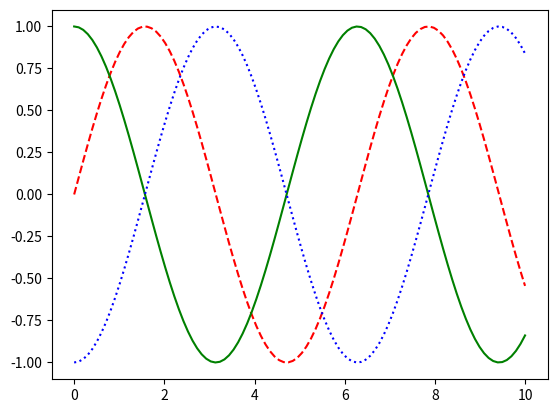

The matplotlib source for this figure:
import matplotlib.pyplot as plt
import numpy as np
import math

# Create some data to plot
x = np.linspace(0, 10, 100)
ph=math.radians(90)

y1 = np.sin(x)
y2 = np.sin(x+ph)
y3 = np.sin(x-ph)

plt.plot(x,y1,color='red',linestyle='--')
plt.plot(x,y2,color='green',linestyle='-')
plt.plot(x,y3,color='blue',linestyle=':')

plt.show()